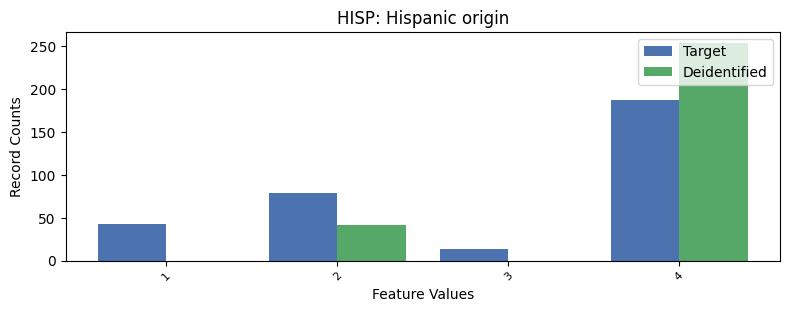

The file beside this chart, header and first rows:
, HISP, count_target, count_deidentified
0, 0, 7312, 7338
1, 4, 187, 254.0
2, 2, 79, 42.0
3, 1, 43, 0.0
4, 3, 13, 0.0
